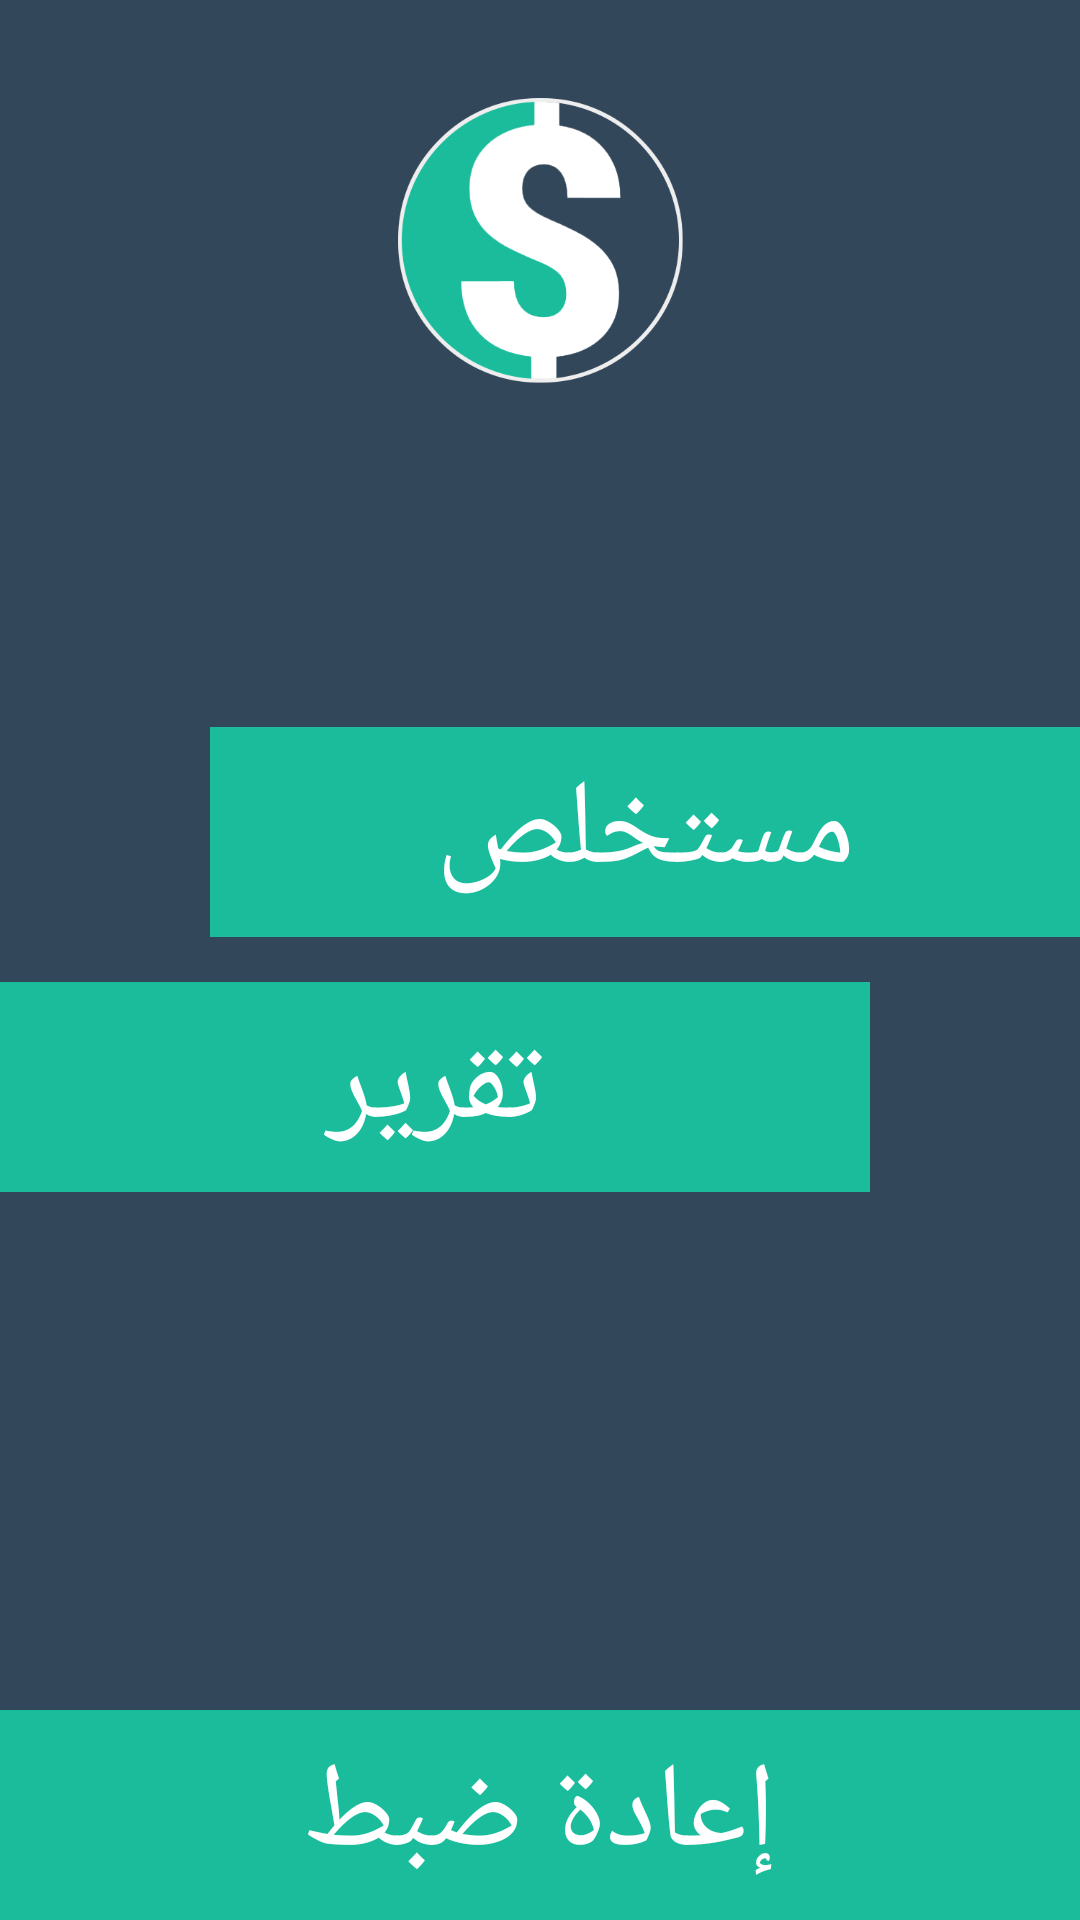

Write the Android layout XML for this screen, with the resource values it uses.
<!-- AndroidManifest.xml: activity theme android:Theme.NoTitleBar.Fullscreen -->
<!-- res/layout/activity_main.xml -->
<?xml version="1.0" encoding="utf-8"?>
<RelativeLayout xmlns:tools="http://schemas.android.com/tools"
    xmlns:android="http://schemas.android.com/apk/res/android"
    android:id="@+id/relative_layout1"
    android:layout_width="match_parent"
    android:layout_height="match_parent"
    android:background="#33475b">
    <ImageView
        android:id="@+id/main_logo"
        android:layout_width="120dp"
        android:layout_height="120dp"
        android:src="@drawable/logo"
        android:layout_marginTop="20dp"
        android:layout_centerHorizontal="true"
        android:contentDescription="Image"/>
    <RelativeLayout
        android:id="@+id/intro_container"
        android:layout_width="match_parent"
        android:layout_height="wrap_content"
        android:layout_centerHorizontal="true"
        android:layout_centerVertical="true"
        android:layout_marginTop="50dp">
        <Button
            android:id="@+id/extracts"
            android:layout_width="match_parent"
            android:layout_height="70dp"
            android:layout_marginLeft="70dp"
            android:textColor="#ffffff"
            android:textSize="40sp"
            android:background="@drawable/ripple_effect"
            android:text="@string/extracts"/>
        <Button
            android:id="@+id/reports"
            android:layout_width="match_parent"
            android:layout_height="70dp"
            android:layout_marginRight="70dp"
            android:textColor="#ffffff"
            android:textSize="40sp"
            android:layout_marginTop="15dp"
            android:background="@drawable/ripple_effect"
            android:layout_below="@+id/extracts"
            android:text="@string/reports"/>
    </RelativeLayout>
    <Button
        android:id="@+id/reset"
        android:layout_width="match_parent"
        android:layout_height="70dp"
        android:textColor="#ffffff"
        android:textSize="40sp"
        android:layout_marginTop="15dp"
        android:layout_centerHorizontal="true"
        android:background="@drawable/ripple_effect"
        android:layout_alignParentBottom="true"
        android:text="@string/reset"/>
</RelativeLayout>
<!-- resources referenced by this layout -->
<resources>
  <!-- drawable logo: png bitmap (drawable, 25672 bytes) -->
  <!-- drawable ripple_effect (drawable) -->
  <?xml version="1.0" encoding="utf-8"?>
  <selector xmlns:android="http://schemas.android.com/apk/res/android">
  
      <item android:state_pressed="true">
          <shape android:shape="rectangle">
              <solid android:color="@color/colorRipple" />
          </shape>
      </item>
      <item android:state_focused="true">
          <shape android:shape="rectangle">
              <solid android:color="@color/colorPrimary" />
          </shape>
      </item>
      <item>
          <shape android:shape="rectangle">
              <solid android:color="@color/colorPrimary" />
          </shape>
      </item>
  
  </selector>
  <string name="extracts">مستخلص</string>
  <string name="reports">تقرير</string>
  <string name="reset">إعادة ضبط</string>
  <color name="colorRipple">#2dfdd4</color>
  <color name="colorPrimary">#1abc9c</color>
</resources>
